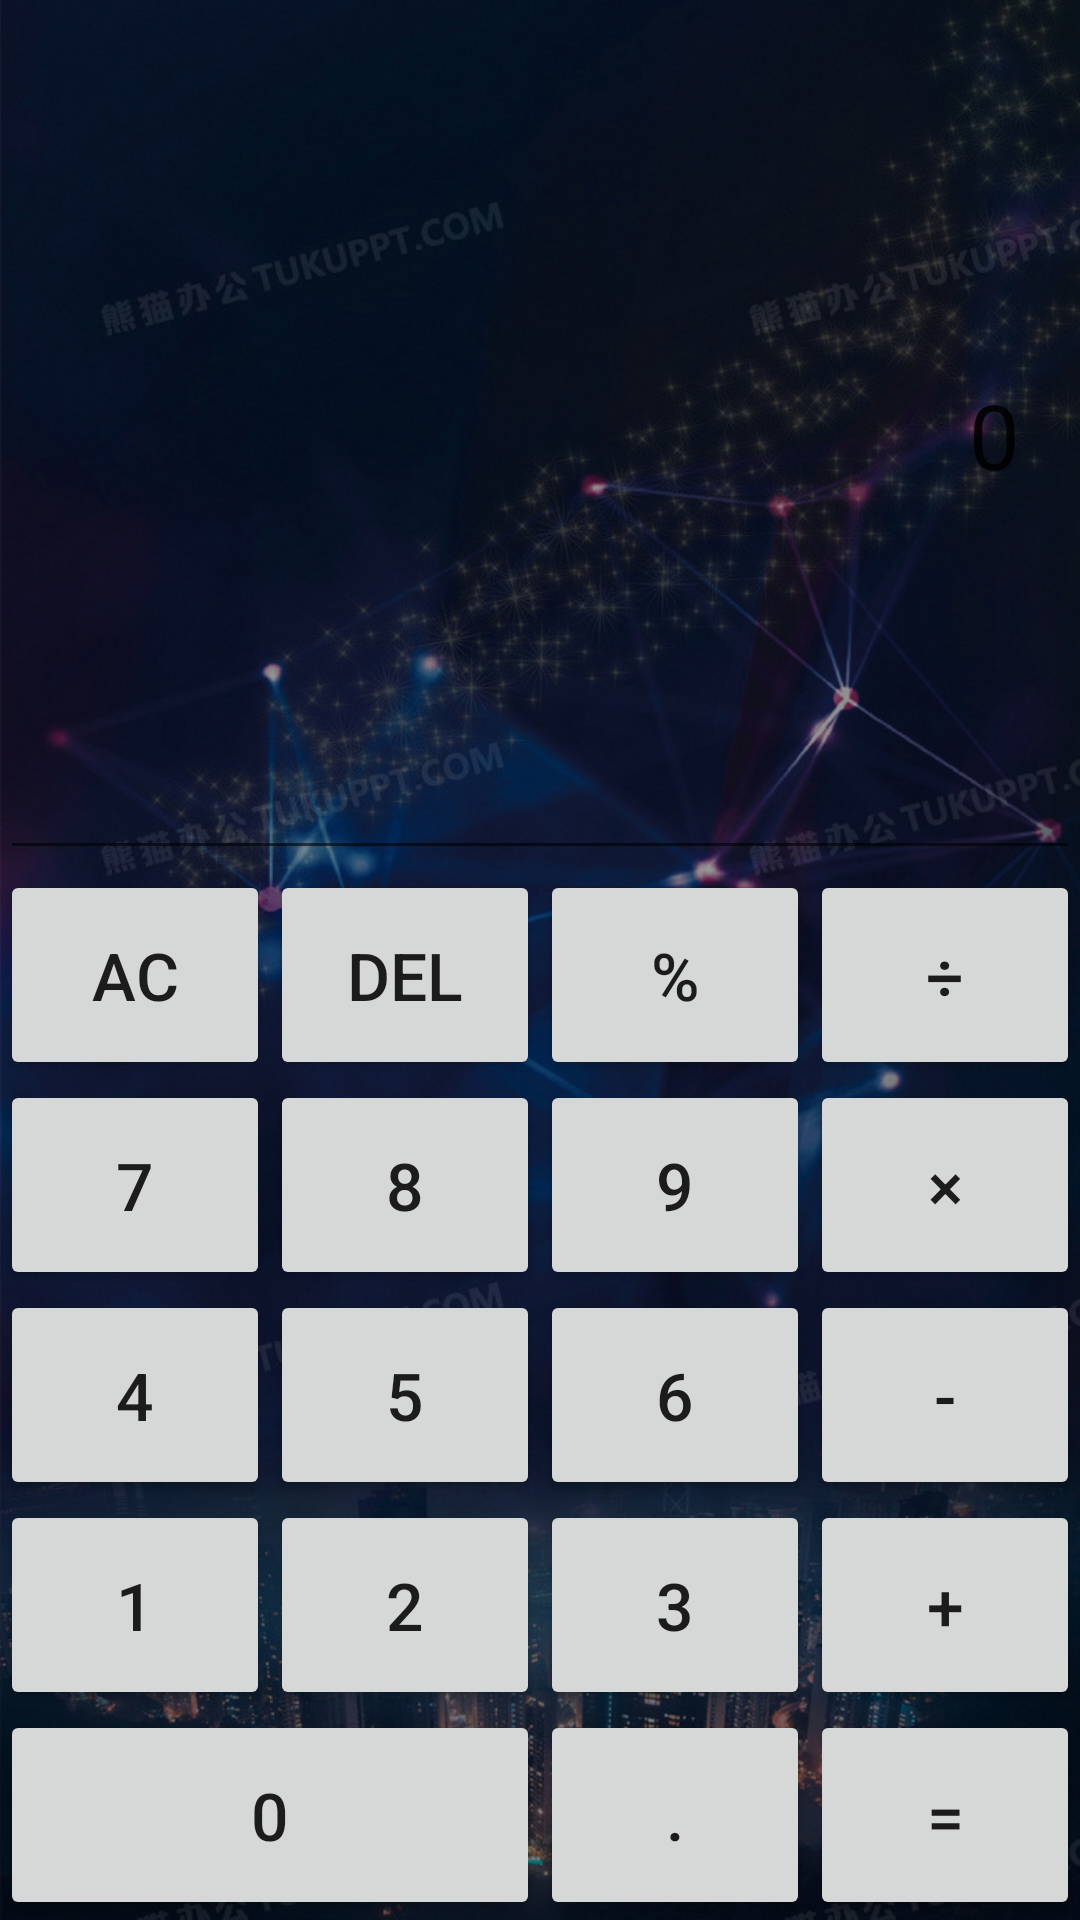

Layout XML and referenced resources for this Android screen:
<!-- AndroidManifest.xml: application theme AppTheme -->
<!-- res/layout/activity_calc.xml -->
<?xml version="1.0" encoding="utf-8"?>
<LinearLayout xmlns:android="http://schemas.android.com/apk/res/android"
    android:layout_width="match_parent"
    android:layout_height="match_parent"
    android:background="@drawable/calc_beijin"
    android:orientation="vertical"
    >

    <EditText
        android:id="@+id/result_text"
        android:layout_width="match_parent"
        android:layout_height="0dp"
        android:layout_weight="1"
        android:textSize="30sp"
        android:padding="20dp"
        android:layout_gravity="end"
        android:editable="false"
        android:textAlignment="textEnd"
        android:singleLine="true"
        android:text="0"
        />

    <TableLayout
        android:layout_width="match_parent"
        android:layout_height="wrap_content">

        <TableRow
            android:layout_width="match_parent"
            android:layout_height="wrap_content">

            <Button
                android:id="@+id/ac_btn"
                android:layout_width="0dp"
                android:layout_height="70dp"
                android:layout_weight="1"
                android:text="AC"
                android:textSize="22sp"
                />

            <Button
                android:id="@+id/delete_btn"
                android:layout_width="0dp"
                android:layout_height="70dp"
                android:layout_weight="1"
                android:text="Del"
                android:textSize="22sp" />

            <Button
                android:id="@+id/percent_btn"
                android:layout_width="0dp"
                android:layout_height="70dp"
                android:layout_weight="1"
                android:text="%"
                android:textSize="22sp" />

            <Button
                android:id="@+id/divide_btn"
                android:layout_width="0dp"
                android:layout_height="70dp"
                android:layout_weight="1"
                android:text="÷"
                android:textSize="22sp" />
        </TableRow>

        <TableRow
            android:layout_width="match_parent"
            android:layout_height="wrap_content">

            <Button
                android:id="@+id/num_seven"
                android:layout_width="0dp"
                android:layout_height="70dp"
                android:layout_weight="1"
                android:text="7"
                android:textSize="22sp" />

            <Button
                android:id="@+id/num_eight"
                android:layout_width="0dp"
                android:layout_height="70dp"
                android:layout_weight="1"
                android:text="8"
                android:textSize="22sp" />

            <Button
                android:id="@+id/num_nine"
                android:layout_width="0dp"
                android:layout_height="70dp"
                android:layout_weight="1"
                android:text="9"
                android:textSize="22sp" />

            <Button
                android:id="@+id/multiply_btn"
                android:layout_width="0dp"
                android:layout_height="70dp"
                android:layout_weight="1"
                android:text="×"
                android:textSize="22sp" />
        </TableRow>

        <TableRow
            android:layout_width="match_parent"
            android:layout_height="wrap_content">

            <Button
                android:id="@+id/num_four"
                android:layout_width="0dp"
                android:layout_height="70dp"
                android:layout_weight="1"
                android:text="4"
                android:textSize="22sp" />

            <Button
                android:id="@+id/num_five"
                android:layout_width="0dp"
                android:layout_height="70dp"
                android:layout_weight="1"
                android:text="5"
                android:textSize="22sp" />

            <Button
                android:id="@+id/num_six"
                android:layout_width="0dp"
                android:layout_height="70dp"
                android:layout_weight="1"
                android:text="6"
                android:textSize="22sp" />

            <Button
                android:id="@+id/subtract_btn"
                android:layout_width="0dp"
                android:layout_height="70dp"
                android:layout_weight="1"
                android:text="-"
                android:textSize="22sp" />
        </TableRow>

        <TableRow
            android:layout_width="match_parent"
            android:layout_height="wrap_content">

            <Button
                android:id="@+id/num_one"
                android:layout_width="0dp"
                android:layout_height="70dp"
                android:layout_weight="1"
                android:text="1"
                android:textSize="22sp" />

            <Button
                android:id="@+id/num_two"
                android:layout_width="0dp"
                android:layout_height="70dp"
                android:layout_weight="1"
                android:text="2"
                android:textSize="22sp" />

            <Button
                android:id="@+id/num_three"
                android:layout_width="0dp"
                android:layout_height="70dp"
                android:layout_weight="1"
                android:text="3"
                android:textSize="22sp" />

            <Button
                android:id="@+id/plus_btn"
                android:layout_width="0dp"
                android:layout_height="70dp"
                android:layout_weight="1"
                android:text="+"
                android:textSize="22sp" />
        </TableRow>

        <TableRow
            android:layout_width="match_parent"
            android:layout_height="wrap_content">

            <Button
                android:id="@+id/num_zero"
                android:layout_width="0dp"
                android:layout_height="70dp"
                android:layout_weight="2"
                android:text="0"
                android:textSize="22sp" />

            <Button
                android:id="@+id/dot_btn"
                android:layout_width="0dp"
                android:layout_height="70dp"
                android:layout_weight="1"
                android:text="."
                android:textSize="22sp" />

            <Button
                android:id="@+id/equal_btn"
                android:layout_width="0dp"
                android:layout_height="70dp"
                android:layout_weight="1"
                android:text="="
                android:textSize="22sp" />
        </TableRow>

    </TableLayout>
</LinearLayout>
<!-- resources referenced by this layout -->
<resources>
  <!-- drawable calc_beijin: jpg bitmap (drawable, 265015 bytes) -->
  <style name="AppTheme" parent="Theme.AppCompat.Light.DarkActionBar">
          
          <item name="colorPrimary">#333333</item>
          <item name="colorPrimaryDark">#2E2E2E</item>
          <item name="colorAccent">@color/colorAccent</item>
      </style>
  <color name="colorAccent">#FF4081</color>
</resources>
